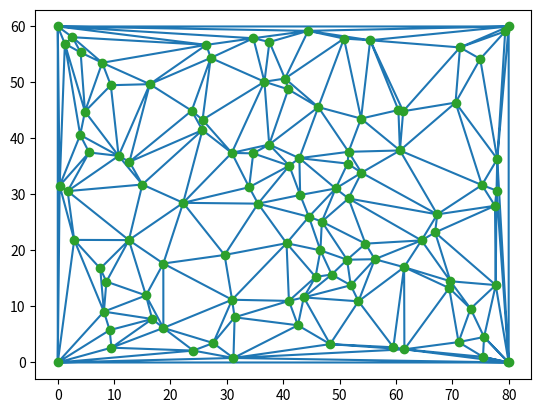

Recreate this plot in Python.
import numpy as np

# points = np.array([[0, 0], [0, 1], [1, 0], [1, 1], [0.5, 0.5], [0.9, 1], [1, 0.2]])
corner=np.array([[0, 0], [0, 1], [1, 0], [1, 1]])
points = np.random.random((100, 2))

points=np.concatenate((corner,points))
points*=[80,60]
from scipy.spatial import Delaunay
tri = Delaunay(points)

import matplotlib.pyplot as plt
plt.triplot(points[:,0], points[:,1], tri.simplices)
plt.plot(points[:,0], points[:,1], 'o')
plt.show()